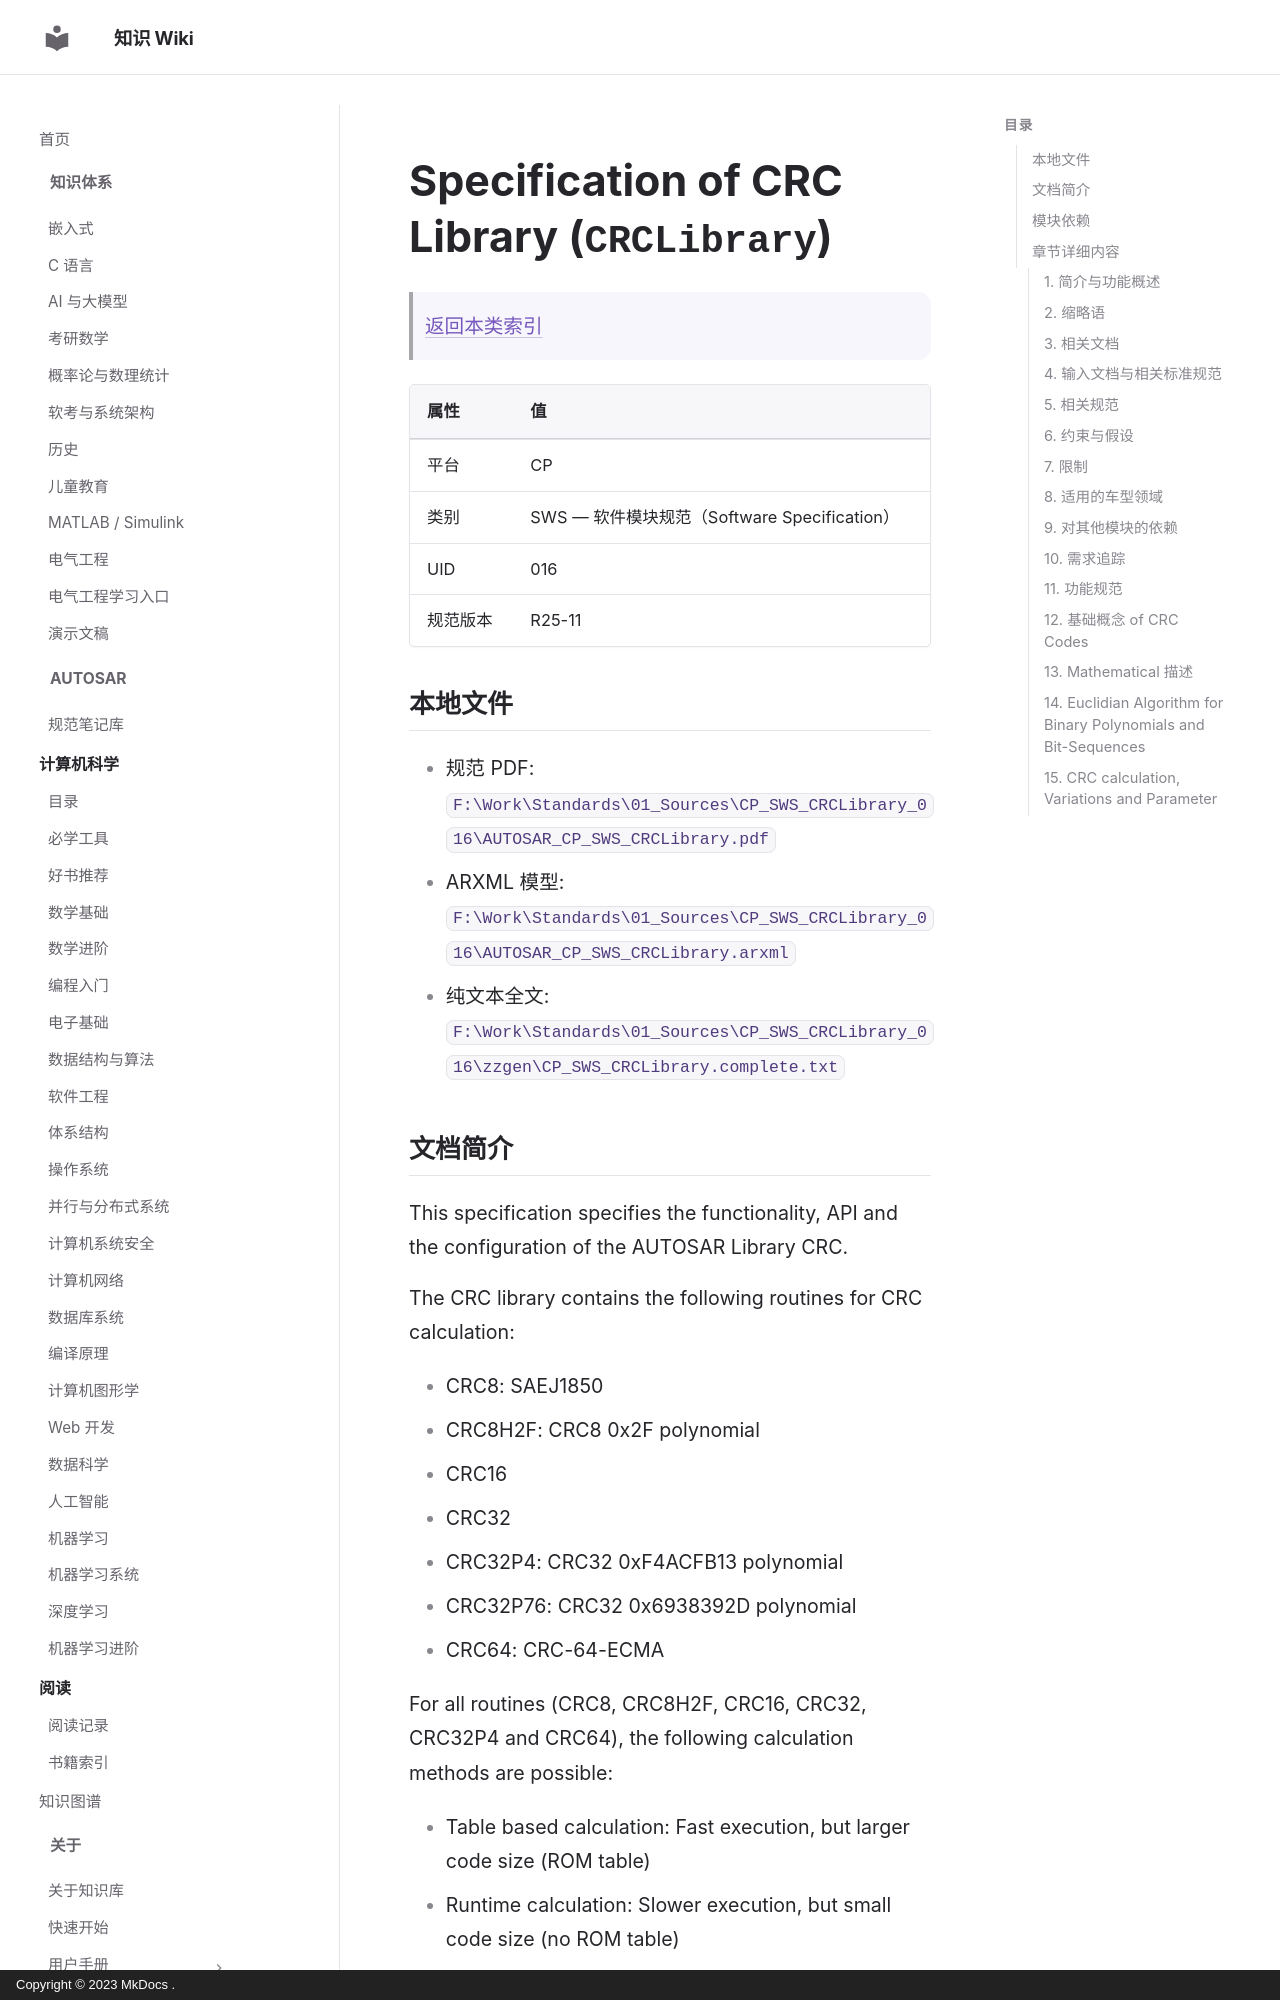

repository: ilikui/wiki · page: types/autosar/specs/CP/SWS/CRCLibrary/index.html · generator: mkdocs · copyright: Copyright © 2023 MkDocs .

# Specification of CRC Library (`CRCLibrary`)

> [返回本类索引](index.md)

| 属性 | 值 |
|---|---|
| 平台 | CP |
| 类别 | SWS — 软件模块规范（Software Specification） |
| UID | 016 |
| 规范版本 | R25-11 |

## 本地文件

- 规范 PDF: `F:\Work\Standards\01_Sources\CP_SWS_CRCLibrary_016\AUTOSAR_CP_SWS_CRCLibrary.pdf`
- ARXML 模型: `F:\Work\Standards\01_Sources\CP_SWS_CRCLibrary_016\AUTOSAR_CP_SWS_CRCLibrary.arxml`
- 纯文本全文: `F:\Work\Standards\01_Sources\CP_SWS_CRCLibrary_016\zzgen\CP_SWS_CRCLibrary.complete.txt`

## 文档简介

This specification specifies the functionality, API and the configuration of the AUTOSAR Library CRC.

The CRC library contains the following routines for CRC calculation:

* CRC8: SAEJ1850
* CRC8H2F: CRC8 0x2F polynomial
* CRC16
* CRC32
* CRC32P4: CRC32 0xF4ACFB13 polynomial
* CRC32P76: CRC32 0x6938392D polynomial
* CRC64: CRC-64-ECMA

For all routines (CRC8, CRC8H2F, CRC16, CRC32, CRC32P4 and CRC64), the following calculation methods are possible:

* Table based calculation: Fast execution, but larger code size (ROM table)
* Runtime calculation: Slower execution, but small code size (no ROM table)

All routines are re-entrant and can be used by multiple applications at the same time.

## 模块依赖

There are no dependencies to other modules.

## 章节详细内容
